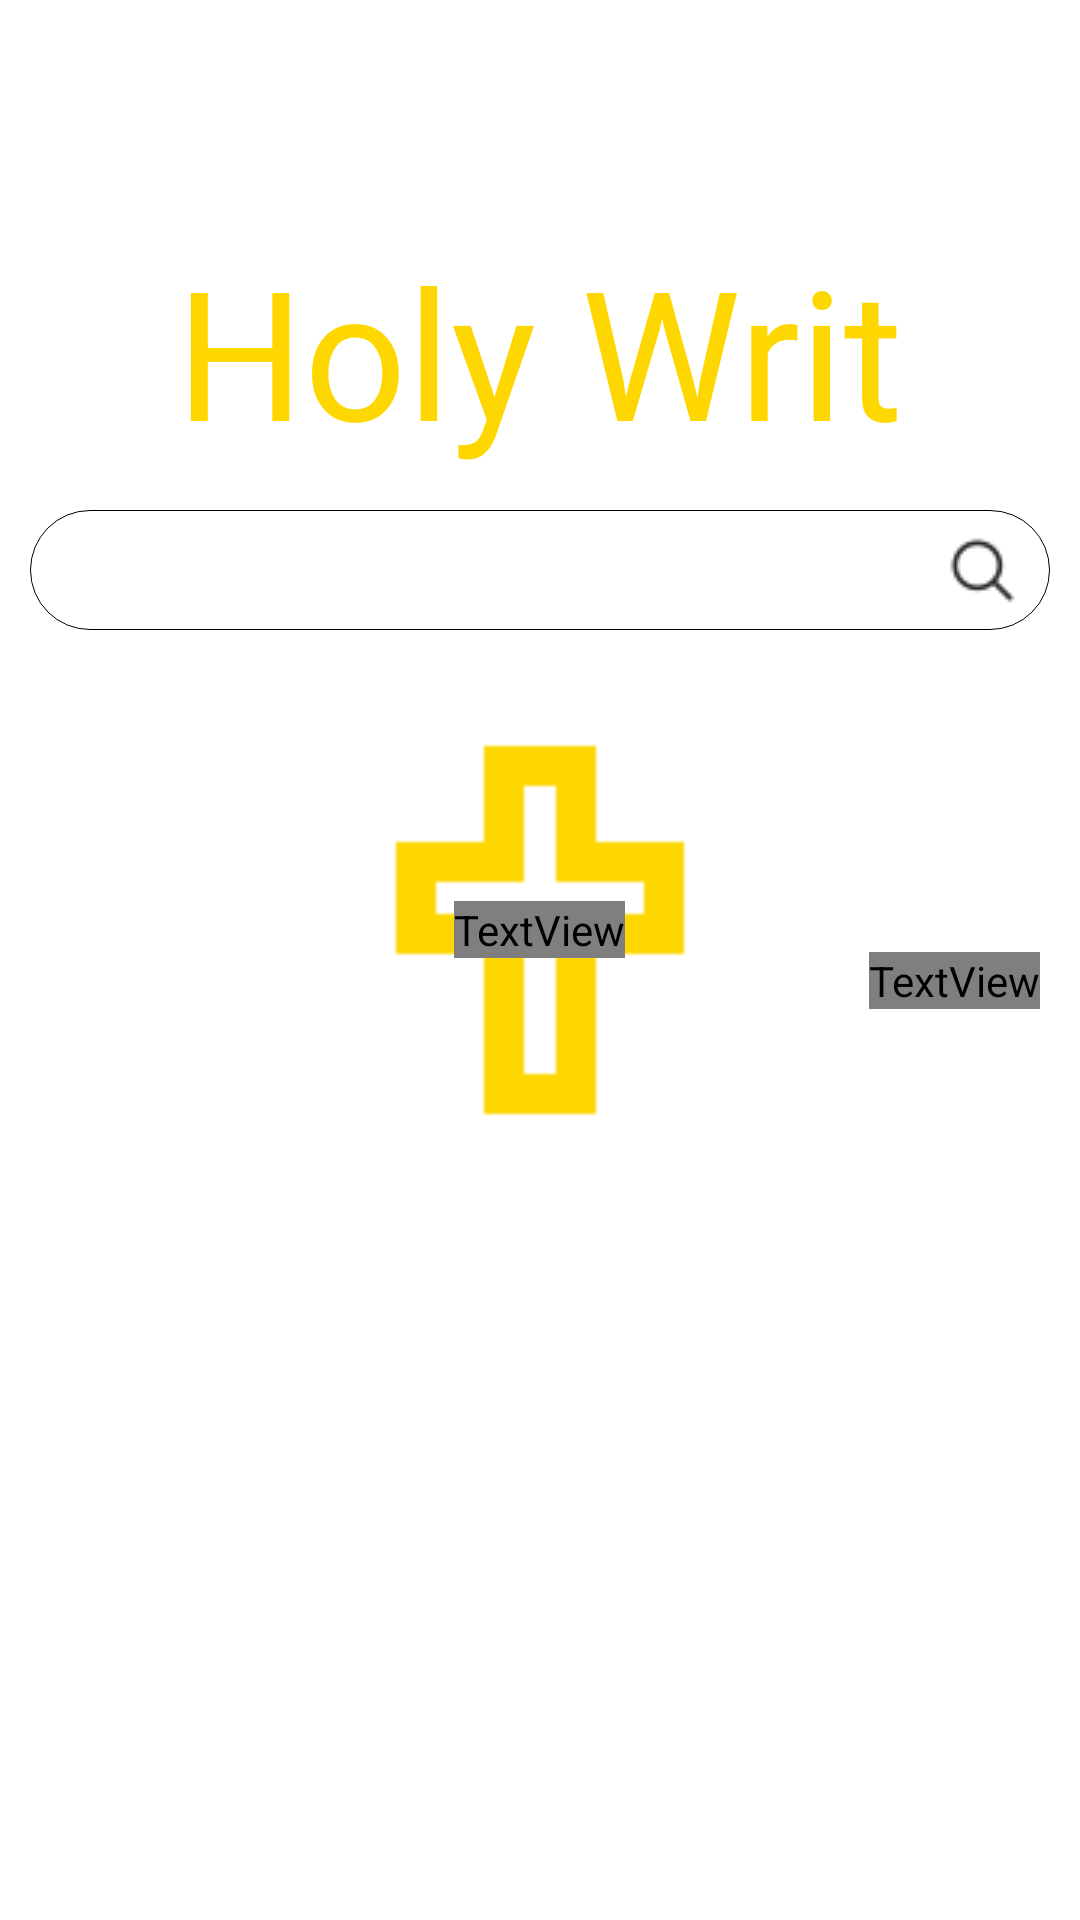

Write the Android layout XML for this screen, with the resource values it uses.
<!-- AndroidManifest.xml: application theme AppTheme -->
<!-- res/layout/fragment_home.xml -->
<?xml version="1.0" encoding="utf-8"?>
<RelativeLayout xmlns:android="http://schemas.android.com/apk/res/android"
    xmlns:app="http://schemas.android.com/apk/res-auto"
    xmlns:tools="http://schemas.android.com/tools"
    android:layout_width="match_parent"
    android:layout_height="match_parent"
    tools:context=".ui.home.HomeFragment"
    android:background="?attr/colorBackground">

<TextView
    android:id="@+id/app_name"
    android:layout_width="wrap_content"
    android:layout_height="wrap_content"
    android:text="Holy Writ"
    android:textColor="#FFD700"
    android:textSize="60sp"
    android:layout_centerHorizontal="true"
    android:layout_marginTop="230px"
    android:fontFamily="@font/chomsky" />

<AutoCompleteTextView
    android:id="@+id/search_field"
    android:layout_below="@+id/app_name"
    android:layout_centerInParent="true"
    android:layout_width="match_parent"
    android:layout_height="120px"
    android:background="@drawable/search_bg"
    android:drawableRight="@drawable/icons_search"
    android:padding="10dp"
    android:layout_marginTop="40px"
    android:layout_marginStart="30px"
    android:layout_marginEnd="30px"
    android:inputType="text"
    android:imeOptions="actionGo"
    />
<RelativeLayout
    android:layout_width="wrap_content"
    android:layout_height="wrap_content"
    android:orientation="vertical"
    android:layout_below="@+id/search_field">
    <ImageView
        android:layout_width="400px"
        android:layout_height="600px"
        android:layout_centerInParent="true"
        android:src="@drawable/cross" />

    <TextView
        android:id="@+id/home_verse"
        android:layout_width="wrap_content"
        android:layout_height="wrap_content"
        android:layout_centerInParent="true"
        android:layout_marginTop="85px"
        android:layout_marginStart="80px"
        android:layout_marginEnd="80px"
        android:fontFamily="@font/montserrat_alternates"
        android:lineSpacingExtra="8sp"
        android:text="To the law and to the testimony: if they speak not according to this word, it is because there is no light in them."
        android:textAlignment="center"
        android:textSize="?attr/fontNormal"
        android:textColor="?attr/colorText" />

    <TextView
        android:layout_width="wrap_content"
        android:layout_height="wrap_content"
        android:layout_below="@+id/home_verse"
        android:layout_alignParentEnd="true"
        android:layout_marginTop="180px"
        android:layout_marginEnd="40px"
        android:fontFamily="@font/montserrat_alternates"
        android:text="Isaiah 8:20"
        android:textSize="?attr/fontNormal"

        android:textColor="?attr/colorText"/>
</RelativeLayout>










</RelativeLayout>
<!-- resources referenced by this layout -->
<resources>
  <!-- drawable cross: png bitmap (drawable, 397 bytes) -->
  <!-- drawable icons_search: png bitmap (drawable, 727 bytes) -->
  <!-- drawable search_bg (drawable) -->
  <?xml version="1.0" encoding="utf-8"?>
  <shape xmlns:android="http://schemas.android.com/apk/res/android"
      android:shape="rectangle">
      <stroke android:color="#000000" android:width="0.7px" />
      <corners android:radius="100px" />
      <solid android:color="#ffffff"/>
      <padding android:right="10px" />
  
  </shape>
  <style name="AppTheme" parent="Theme.AppCompat.Light.DarkActionBar">
          <item name="colorPrimary">#FFD700</item>
          <item name="colorPrimaryDark">#DDC102</item>
          <item name="colorAccent">@color/colorAccent</item>
          <item name="preferenceTheme">@style/PreferenceThemeOverlay</item>
          <item name="colorBackground">@android:color/white</item>
          <item name="cardBg">#ffffff</item>
          <item name="colorText">#3C3F41</item>
      </style>
  <color name="colorAccent">#03DAC5</color>
</resources>
